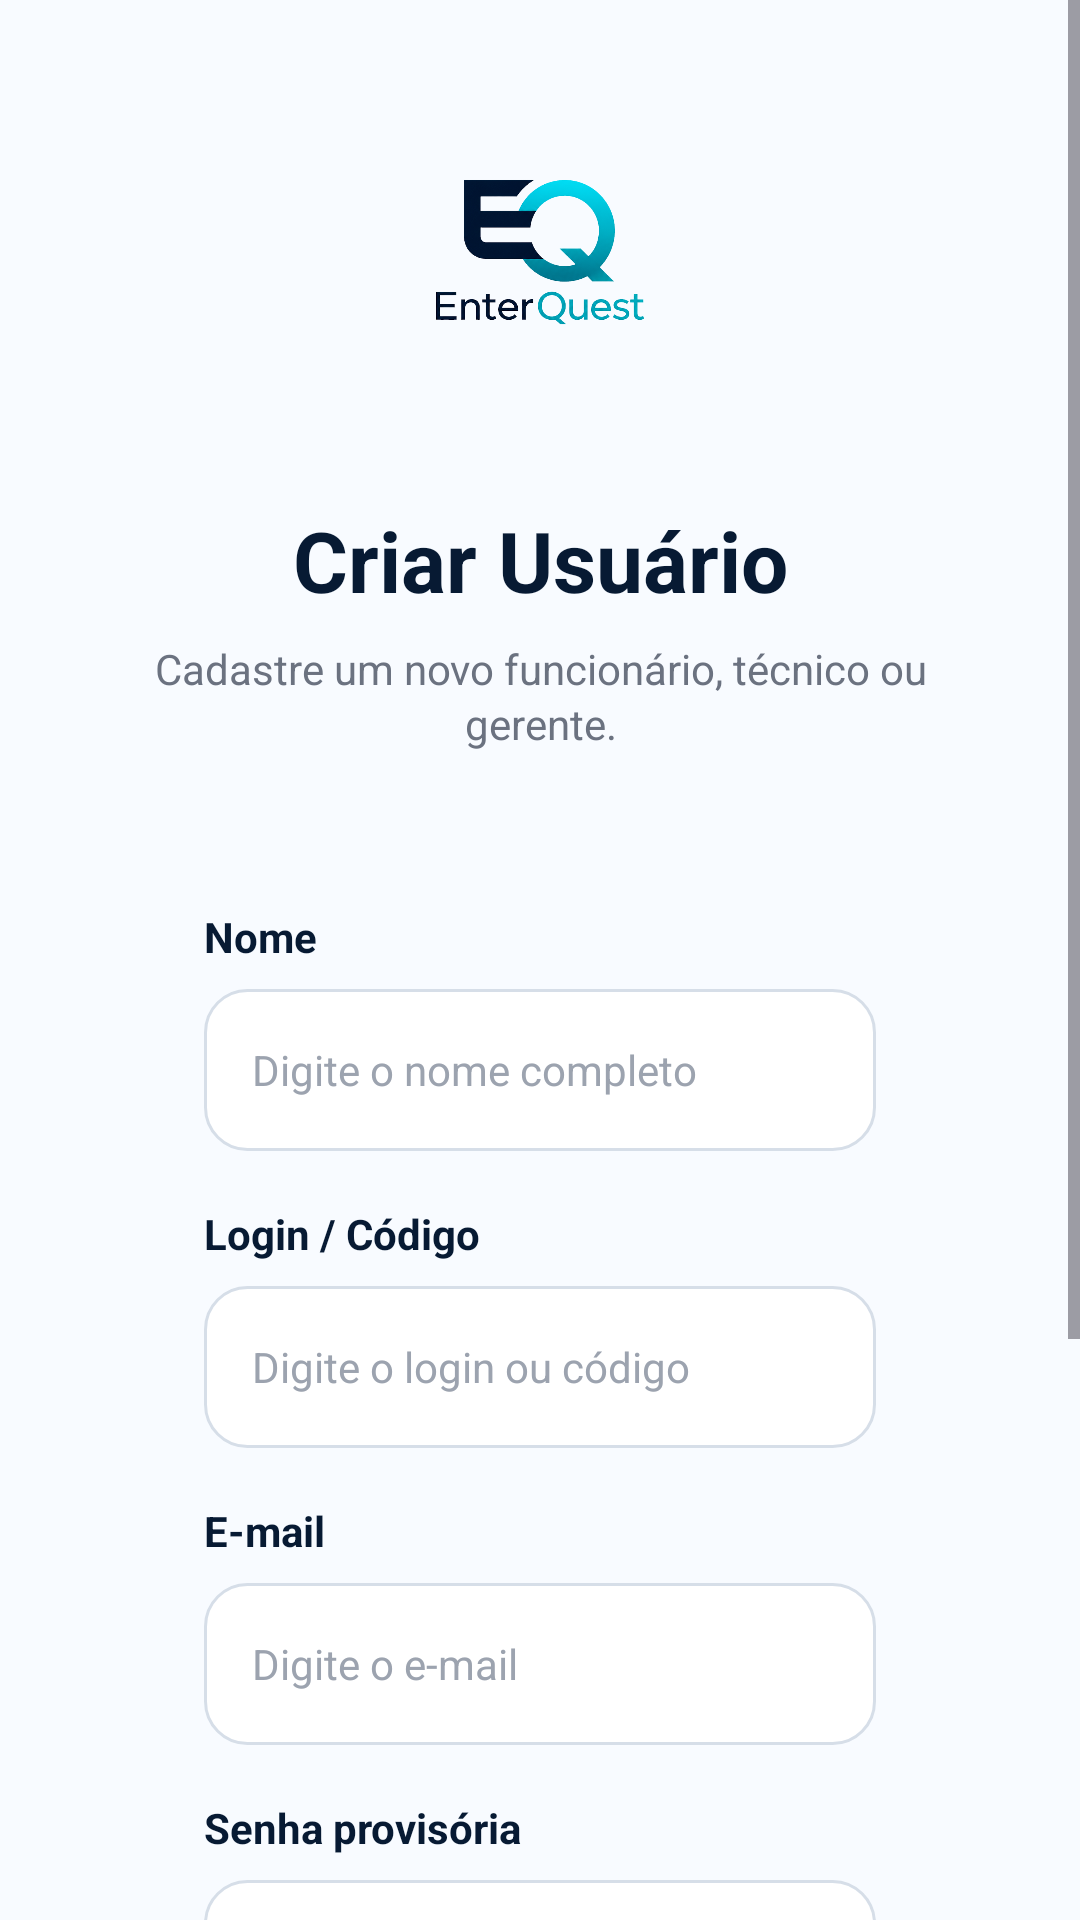

This screen was rendered from an Android layout file. Write that file and the resources it references.
<!-- AndroidManifest.xml: application theme Theme.EnterQuest -->
<!-- res/layout/activity_criar_usuario.xml -->
<?xml version="1.0" encoding="utf-8"?>
<ScrollView xmlns:android="http://schemas.android.com/apk/res/android"
    xmlns:app="http://schemas.android.com/apk/res-auto"
    xmlns:tools="http://schemas.android.com/tools"
    android:id="@+id/main"
    android:layout_width="match_parent"
    android:layout_height="match_parent"
    android:background="#F8FBFF"
    android:fillViewport="true"
    tools:context=".CriarUsuario">

    <androidx.constraintlayout.widget.ConstraintLayout
        android:layout_width="match_parent"
        android:layout_height="wrap_content"
        android:minHeight="760dp"
        android:paddingStart="28dp"
        android:paddingTop="24dp"
        android:paddingEnd="28dp"
        android:paddingBottom="36dp">

        <ImageView
            android:id="@+id/imgLogo"
            android:layout_width="230dp"
            android:layout_height="120dp"
            android:contentDescription="Logo EnterQuest"
            android:scaleType="fitCenter"
            android:src="@drawable/logo_enterquest"
            app:layout_constraintEnd_toEndOf="parent"
            app:layout_constraintStart_toStartOf="parent"
            app:layout_constraintTop_toTopOf="parent" />

        <TextView
            android:id="@+id/txtTituloCriarUsuario"
            android:layout_width="0dp"
            android:layout_height="wrap_content"
            android:layout_marginTop="24dp"
            android:gravity="center"
            android:text="Criar Usuário"
            android:textColor="#071A33"
            android:textSize="28sp"
            android:textStyle="bold"
            app:layout_constraintEnd_toEndOf="parent"
            app:layout_constraintStart_toStartOf="parent"
            app:layout_constraintTop_toBottomOf="@id/imgLogo" />

        <TextView
            android:id="@+id/txtSubtituloCriarUsuario"
            android:layout_width="0dp"
            android:layout_height="wrap_content"
            android:layout_marginTop="8dp"
            android:gravity="center"
            android:lineSpacingExtra="2dp"
            android:text="Cadastre um novo funcionário, técnico ou gerente."
            android:textColor="#6B7280"
            android:textSize="14sp"
            app:layout_constraintEnd_toEndOf="parent"
            app:layout_constraintStart_toStartOf="parent"
            app:layout_constraintTop_toBottomOf="@id/txtTituloCriarUsuario" />

        <LinearLayout
            android:id="@+id/cardCriarUsuario"
            android:layout_width="0dp"
            android:layout_height="wrap_content"
            android:layout_marginStart="18dp"
            android:layout_marginTop="30dp"
            android:layout_marginEnd="18dp"
            android:background="@drawable/bg_card_login"
            android:elevation="5dp"
            android:orientation="vertical"
            android:padding="22dp"
            app:layout_constraintEnd_toEndOf="parent"
            app:layout_constraintStart_toStartOf="parent"
            app:layout_constraintTop_toBottomOf="@id/txtSubtituloCriarUsuario">

            <TextView
                android:layout_width="wrap_content"
                android:layout_height="wrap_content"
                android:text="Nome"
                android:textColor="#071A33"
                android:textSize="14sp"
                android:textStyle="bold" />

            <EditText
                android:id="@+id/editNomeUsuario"
                android:layout_width="match_parent"
                android:layout_height="54dp"
                android:layout_marginTop="8dp"
                android:background="@drawable/bg_spinner"
                android:hint="Digite o nome completo"
                android:inputType="textPersonName"
                android:paddingStart="16dp"
                android:paddingEnd="16dp"
                android:textColor="#071A33"
                android:textColorHint="#9CA3AF"
                android:textSize="14sp" />

            <TextView
                android:layout_width="wrap_content"
                android:layout_height="wrap_content"
                android:layout_marginTop="18dp"
                android:text="Login / Código"
                android:textColor="#071A33"
                android:textSize="14sp"
                android:textStyle="bold" />

            <EditText
                android:id="@+id/editLoginUsuario"
                android:layout_width="match_parent"
                android:layout_height="54dp"
                android:layout_marginTop="8dp"
                android:background="@drawable/bg_spinner"
                android:hint="Digite o login ou código"
                android:inputType="text"
                android:paddingStart="16dp"
                android:paddingEnd="16dp"
                android:textColor="#071A33"
                android:textColorHint="#9CA3AF"
                android:textSize="14sp" />

            <TextView
                android:layout_width="wrap_content"
                android:layout_height="wrap_content"
                android:layout_marginTop="18dp"
                android:text="E-mail"
                android:textColor="#071A33"
                android:textSize="14sp"
                android:textStyle="bold" />

            <EditText
                android:id="@+id/editEmailUsuario"
                android:layout_width="match_parent"
                android:layout_height="54dp"
                android:layout_marginTop="8dp"
                android:background="@drawable/bg_spinner"
                android:hint="Digite o e-mail"
                android:inputType="textEmailAddress"
                android:paddingStart="16dp"
                android:paddingEnd="16dp"
                android:textColor="#071A33"
                android:textColorHint="#9CA3AF"
                android:textSize="14sp" />

            <TextView
                android:layout_width="wrap_content"
                android:layout_height="wrap_content"
                android:layout_marginTop="18dp"
                android:text="Senha provisória"
                android:textColor="#071A33"
                android:textSize="14sp"
                android:textStyle="bold" />

            <EditText
                android:id="@+id/editSenhaUsuario"
                android:layout_width="match_parent"
                android:layout_height="54dp"
                android:layout_marginTop="8dp"
                android:background="@drawable/bg_spinner"
                android:hint="Digite a senha provisória"
                android:inputType="textPassword"
                android:paddingStart="16dp"
                android:paddingEnd="16dp"
                android:textColor="#071A33"
                android:textColorHint="#9CA3AF"
                android:textSize="14sp" />

            <TextView
                android:layout_width="wrap_content"
                android:layout_height="wrap_content"
                android:layout_marginTop="18dp"
                android:text="Cargo"
                android:textColor="#071A33"
                android:textSize="14sp"
                android:textStyle="bold" />

            <Spinner
                android:id="@+id/spinnerCargoUsuario"
                android:layout_width="match_parent"
                android:layout_height="54dp"
                android:layout_marginTop="8dp"
                android:background="@drawable/bg_spinner"
                android:paddingStart="16dp"
                android:paddingEnd="16dp" />

            <Button
                android:id="@+id/btnCriarUsuario"
                android:layout_width="match_parent"
                android:layout_height="56dp"
                android:layout_marginTop="24dp"
                android:background="@drawable/bg_button_enterquest"
                android:text="Criar usuário"
                android:textAllCaps="false"
                android:textColor="#FFFFFF"
                android:textSize="15sp"
                android:textStyle="bold"
                app:backgroundTint="@null" />

        </LinearLayout>

    </androidx.constraintlayout.widget.ConstraintLayout>

</ScrollView>
<!-- resources referenced by this layout -->
<resources>
  <!-- drawable bg_button_enterquest (drawable) -->
  <?xml version="1.0" encoding="utf-8"?>
  <shape xmlns:android="http://schemas.android.com/apk/res/android">
      <gradient
          android:startColor="#00C6D7"
          android:endColor="#007C8A"
          android:angle="0" />
      <corners android:radius="18dp" />
  </shape>
  <!-- drawable bg_spinner (drawable) -->
  <?xml version="1.0" encoding="utf-8"?>
  <shape xmlns:android="http://schemas.android.com/apk/res/android">
      <solid android:color="#FFFFFF" />
      <stroke
          android:width="1dp"
          android:color="#D6DEE8" />
      <corners android:radius="14dp" />
  </shape>
  <!-- drawable logo_enterquest: png bitmap (drawable, 111686 bytes) -->
  <style name="Theme.EnterQuest" parent="Base.Theme.EnterQuest" />
  <style name="Base.Theme.EnterQuest" parent="Theme.Material3.DayNight.NoActionBar">
          
          
      </style>
</resources>
